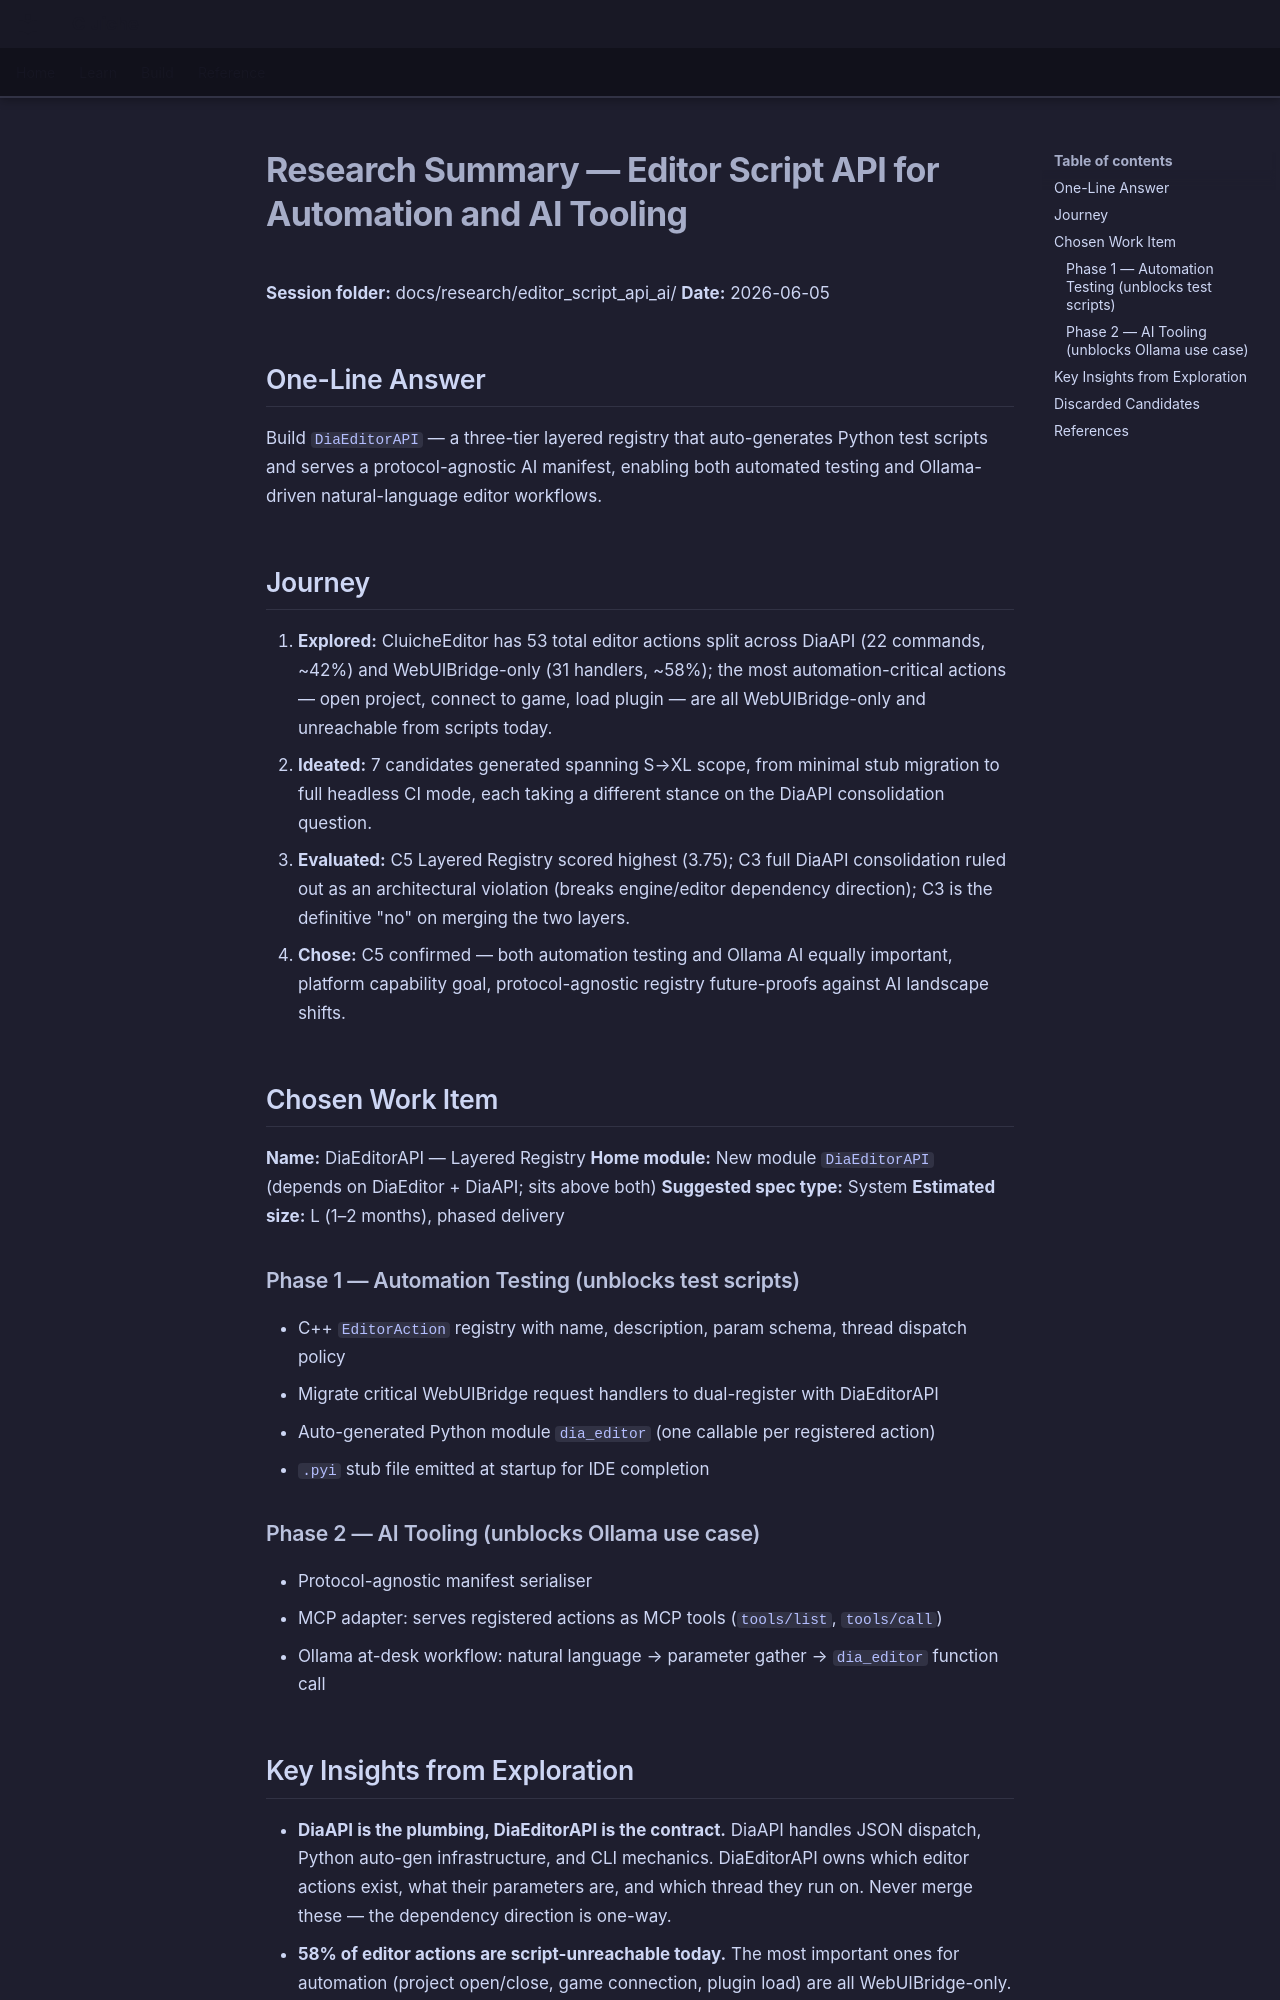

repository: LenihanConor/Cluiche · page: research/editor_script_api_ai/summary/index.html · generator: mkdocs

# Research Summary — Editor Script API for Automation and AI Tooling

**Session folder:** docs/research/editor_script_api_ai/
**Date:** 2026-06-05

## One-Line Answer

Build `DiaEditorAPI` — a three-tier layered registry that auto-generates Python test scripts and serves a protocol-agnostic AI manifest, enabling both automated testing and Ollama-driven natural-language editor workflows.

## Journey

1. **Explored:** CluicheEditor has 53 total editor actions split across DiaAPI (22 commands, ~42%) and WebUIBridge-only (31 handlers, ~58%); the most automation-critical actions — open project, connect to game, load plugin — are all WebUIBridge-only and unreachable from scripts today.
2. **Ideated:** 7 candidates generated spanning S→XL scope, from minimal stub migration to full headless CI mode, each taking a different stance on the DiaAPI consolidation question.
3. **Evaluated:** C5 Layered Registry scored highest (3.75); C3 full DiaAPI consolidation ruled out as an architectural violation (breaks engine/editor dependency direction); C3 is the definitive "no" on merging the two layers.
4. **Chose:** C5 confirmed — both automation testing and Ollama AI equally important, platform capability goal, protocol-agnostic registry future-proofs against AI landscape shifts.

## Chosen Work Item

**Name:** DiaEditorAPI — Layered Registry
**Home module:** New module `DiaEditorAPI` (depends on DiaEditor + DiaAPI; sits above both)
**Suggested spec type:** System
**Estimated size:** L (1–2 months), phased delivery

### Phase 1 — Automation Testing (unblocks test scripts)
- C++ `EditorAction` registry with name, description, param schema, thread dispatch policy
- Migrate critical WebUIBridge request handlers to dual-register with DiaEditorAPI
- Auto-generated Python module `dia_editor` (one callable per registered action)
- `.pyi` stub file emitted at startup for IDE completion

### Phase 2 — AI Tooling (unblocks Ollama use case)
- Protocol-agnostic manifest serialiser
- MCP adapter: serves registered actions as MCP tools (`tools/list`, `tools/call`)
- Ollama at-desk workflow: natural language → parameter gather → `dia_editor` function call
